Run: headless pygame with SDL's dummy video driver; simulated clock (each Clock.tick advances the game by its frame time, no real sleeping); random seed 0; keys injected as events and as key.get_pressed() state; no mouse input.
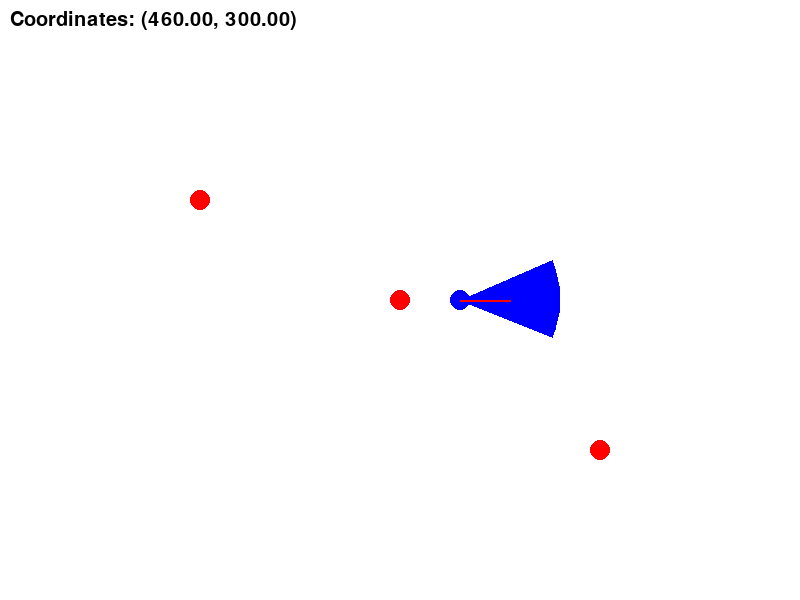
Frame 1 of 4 · flips 1–60 · no input
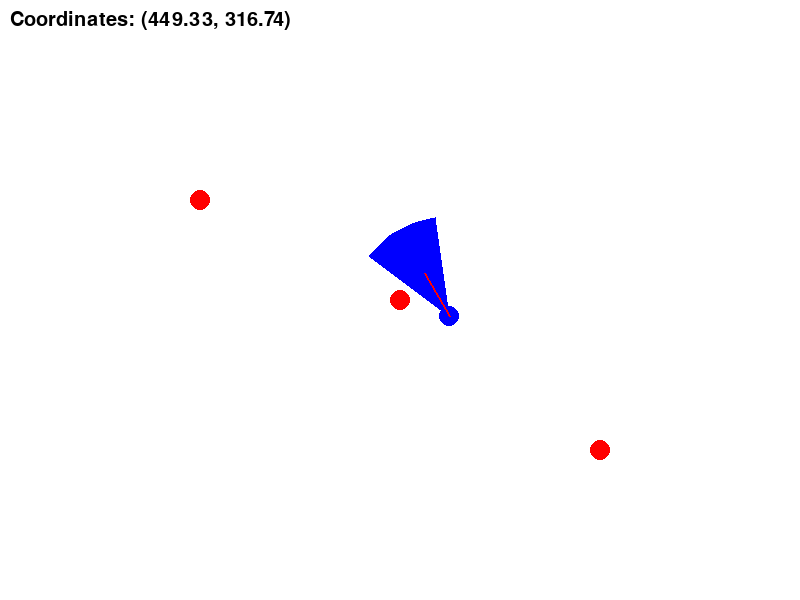
Frame 2 of 4 · flips 61–180 · tapped SPACE, RETURN · held RIGHT (→), D
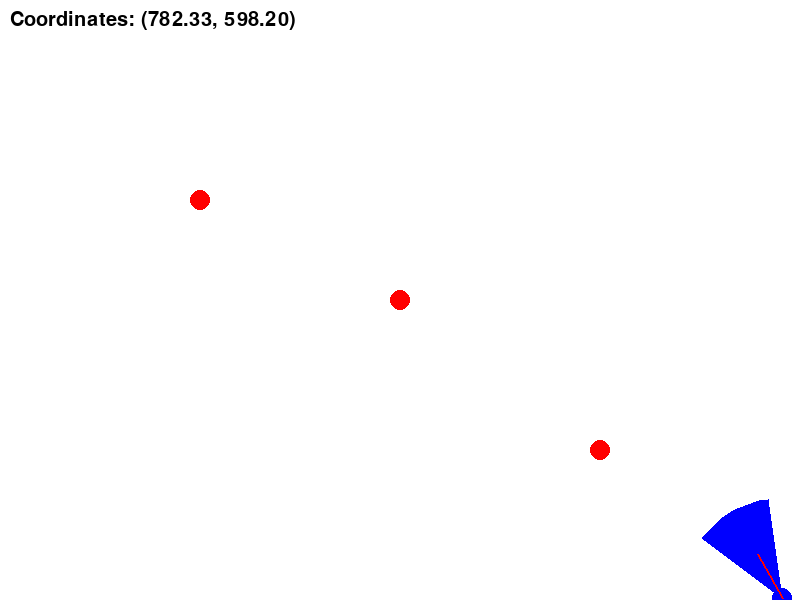
Frame 3 of 4 · flips 181–300 · held DOWN (↓), S
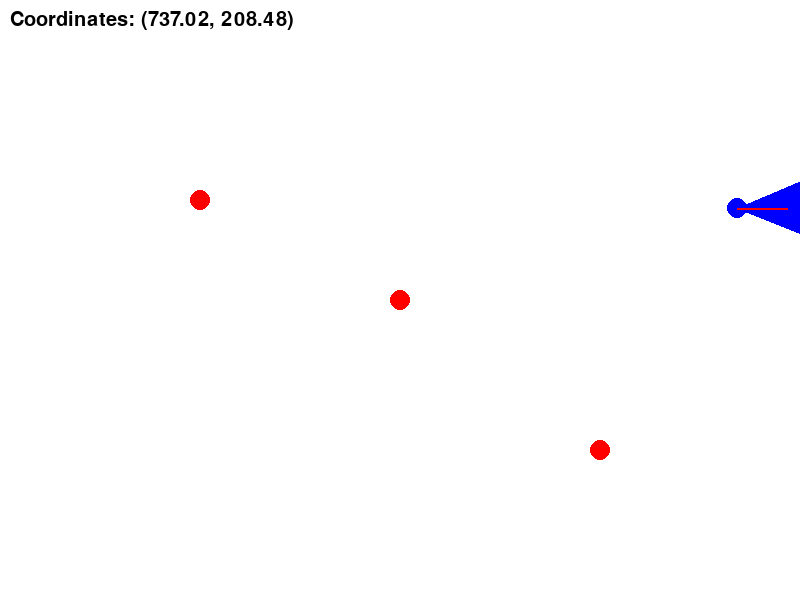
Frame 4 of 4 · flips 301–420 · held LEFT (←), A, UP (↑), W

The pygame program that drew these frames:

import pygame
import math

# Initialize Pygame
pygame.init()

# Set up display
width, height = 800, 600
window = pygame.display.set_mode((width, height))
pygame.display.set_caption('Robot Simulation')

# Define colors
WHITE = (255, 255, 255)
BLUE = (0, 0, 255)
BLACK = (0, 0, 0)
RED = (255, 0, 0)
GREEN = (0, 255, 0)
class Robot:
    def __init__(self, x=0, y=0, speed=1, angle=0):
        self.x = x
        self.y = y
        self.speed = speed
        self.angle = angle
        self.fov_angle = 45 # field of view angle in degrees
        self.fov_length = 100 # field of view length
        

    def move(self):
        new_x = self.x + self.speed * math.cos(math.radians(self.angle))
        new_y = self.y + self.speed * math.sin(math.radians(self.angle))
        

        # Prevent system
        # Stop the robot from going out of the window
        if 0 <= new_x <= width:
            self.x = new_x
        if 0 <= new_y <= height:
            self.y = new_y
        

    def change_direction(self, angle):
        self.angle = angle

    def change_speed(self, speed):
        self.speed = speed

    def get_position(self):
        return (self.x, self.y)

    def get_direction_point(self, length=50):
        end_x = self.x + length * math.cos(math.radians(self.angle))
        end_y = self.y + length * math.sin(math.radians(self.angle))
        return (end_x, end_y)


    def detect_fire(self,fire_list):
        for fire in fire_list:
            fire_x, fire_y = fire
            distance = math.hypot(fire_x - self.x, fire_y - self.y)
            angle_to_fire = math.degrees(math.atan2(fire_y - self.y, fire_x - self.x))
            relative_angle = (self.angle - angle_to_fire + 360) % 360


            if distance <= self.fov_length and (relative_angle <= self.fov_angle / 2 or relative_angle >= 360 - self.fov_angle / 2):
                return True
        return False        

class UserInput:
    def __init__(self, robot):
        self.robot = robot

    def handle_input(self):
        keys = pygame.key.get_pressed()
        if keys[pygame.K_UP]:
            self.robot.change_speed(self.robot.speed + 1)
        if keys[pygame.K_DOWN]:
            self.robot.change_speed(self.robot.speed - 1)
        if keys[pygame.K_LEFT]:
            self.robot.change_direction(self.robot.angle - 5)
        if keys[pygame.K_RIGHT]:
            self.robot.change_direction(self.robot.angle + 5)

def draw_text(surface, text, position, font_size=30, color=BLACK):
    font = pygame.font.Font(None, font_size)
    text_surface = font.render(text, True, color)
    surface.blit(text_surface, position)

def draw_fov(surface, robot, color):
    fov_points = []
    fov_points.append((robot.x,robot.y))
    for angle in range(-robot.fov_angle//2, robot.fov_angle//2 + 1, 5):
        end_x = robot.x + robot.fov_length * math.cos(math.radians(robot.angle + angle))
        end_y = robot.y + robot.fov_length * math.sin(math.radians(robot.angle + angle))
        fov_points.append((end_x,end_y))
    pygame.draw.polygon(surface, color, fov_points, 0)
    


    
# Simulation parameters
robot = Robot(x=width//2, y=height//2, speed=1, angle=0)
user_input = UserInput(robot)
running = True
clock = pygame.time.Clock()

# Example of fire locations
fires = [(200,200), (400,300), (600,450)]

# Simulation loop
while running:
    for event in pygame.event.get():
        if event.type == pygame.QUIT:
            running = False

    # Handle user input
    user_input.handle_input()

    # Move the robot
    robot.move()

    # Clear the screen
    window.fill(WHITE)

    # Draw the fires
    for fire in fires:
        pygame.draw.circle(window, RED, fire, 10)

    # Determine the FOV Color
    fov_color= GREEN if robot.detect_fire(fires) else BLUE

    # Draw the field of view
    draw_fov(window, robot, fov_color)
    
    # Draw the robot
    pygame.draw.circle(window, BLUE, (int(robot.x), int(robot.y)), 10)

    # Draw the laser indicating the direction
    direction_point = robot.get_direction_point()
    pygame.draw.line(window, RED, (int(robot.x), int(robot.y)), (int(direction_point[0]), int(direction_point[1])), 2)

    # Display the robot's coordinates
    coords = robot.get_position()
    draw_text(window, f'Coordinates: ({coords[0]:.2f}, {coords[1]:.2f})', (10, 10))

    # Update the display
    pygame.display.flip()

    # Cap the frame rate
    clock.tick(30)

# Quit Pygame
pygame.quit()
